Labelled photos from "data", an image-classification folder in Souvik9205/marigold_detect. The possible labels are: Alternaria, healthy, pest.

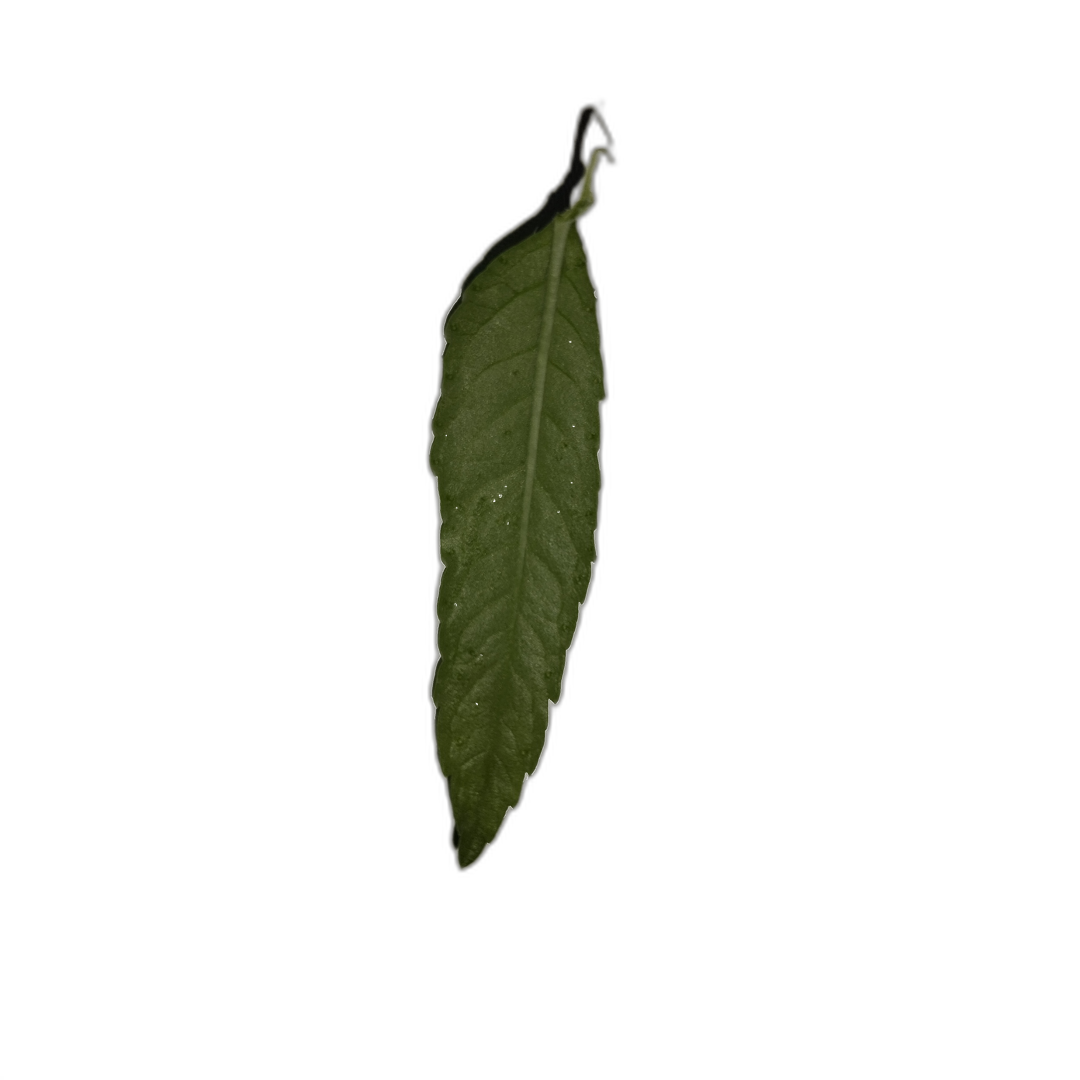
Label: healthy

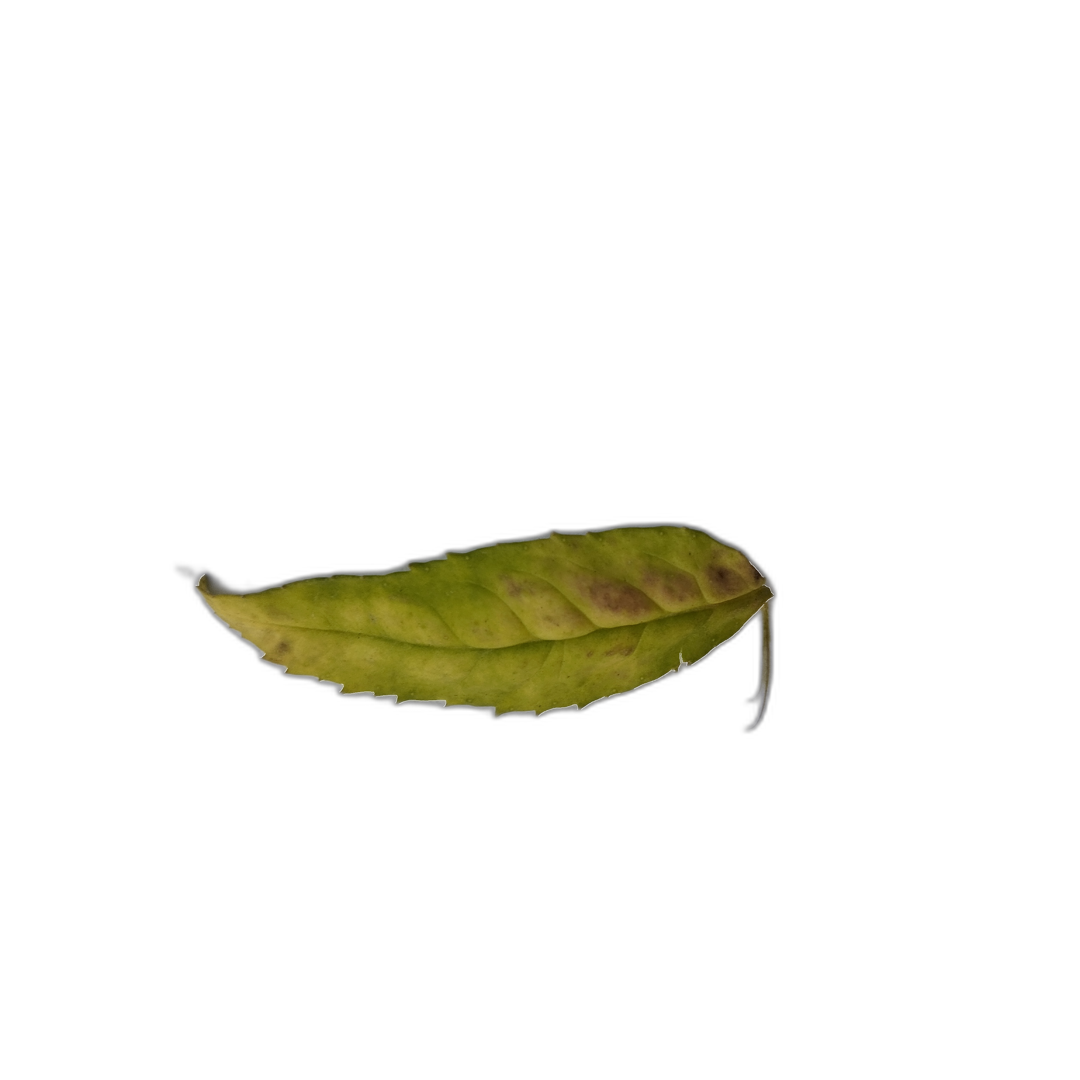
Label: Alternaria

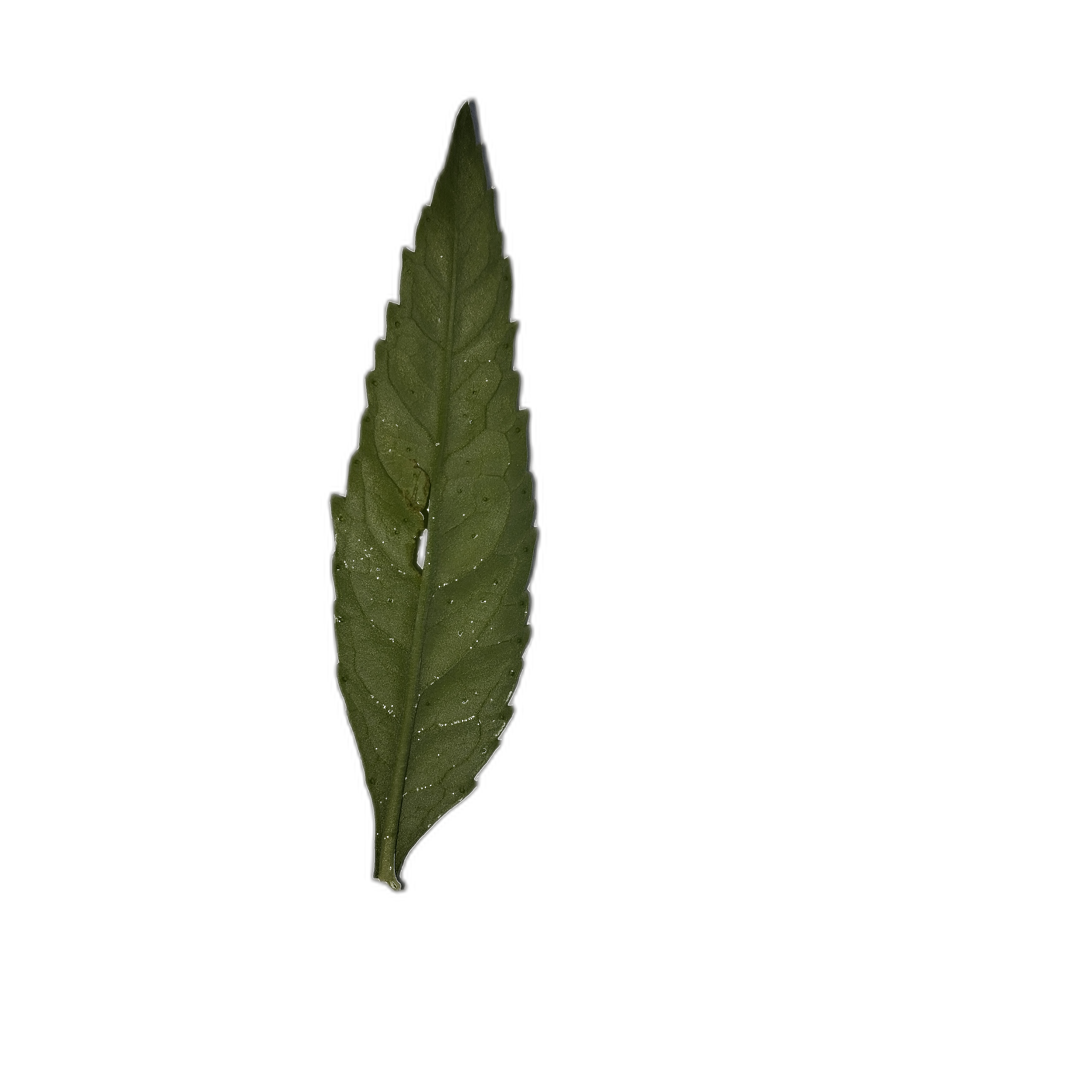
Label: healthy

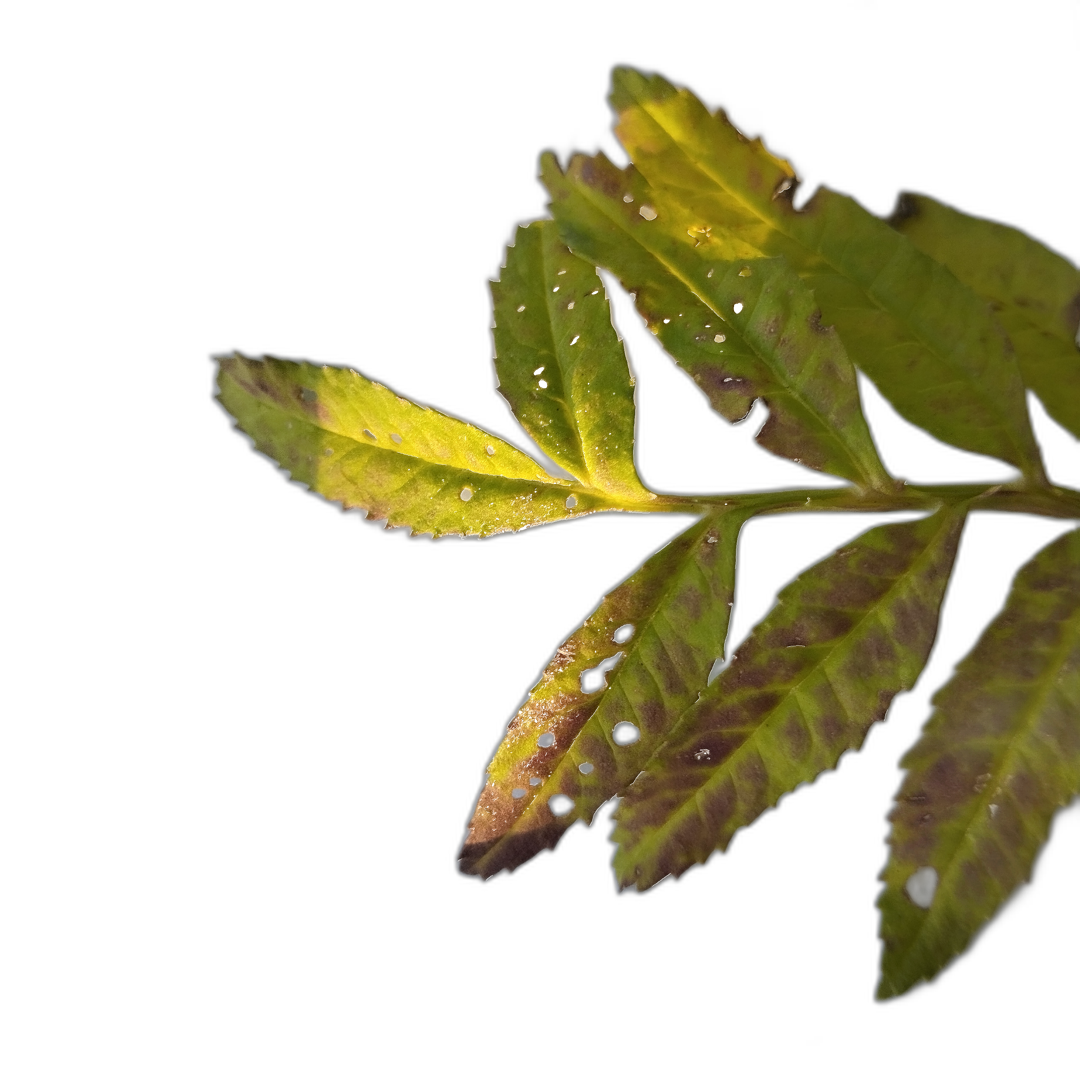
Label: pest

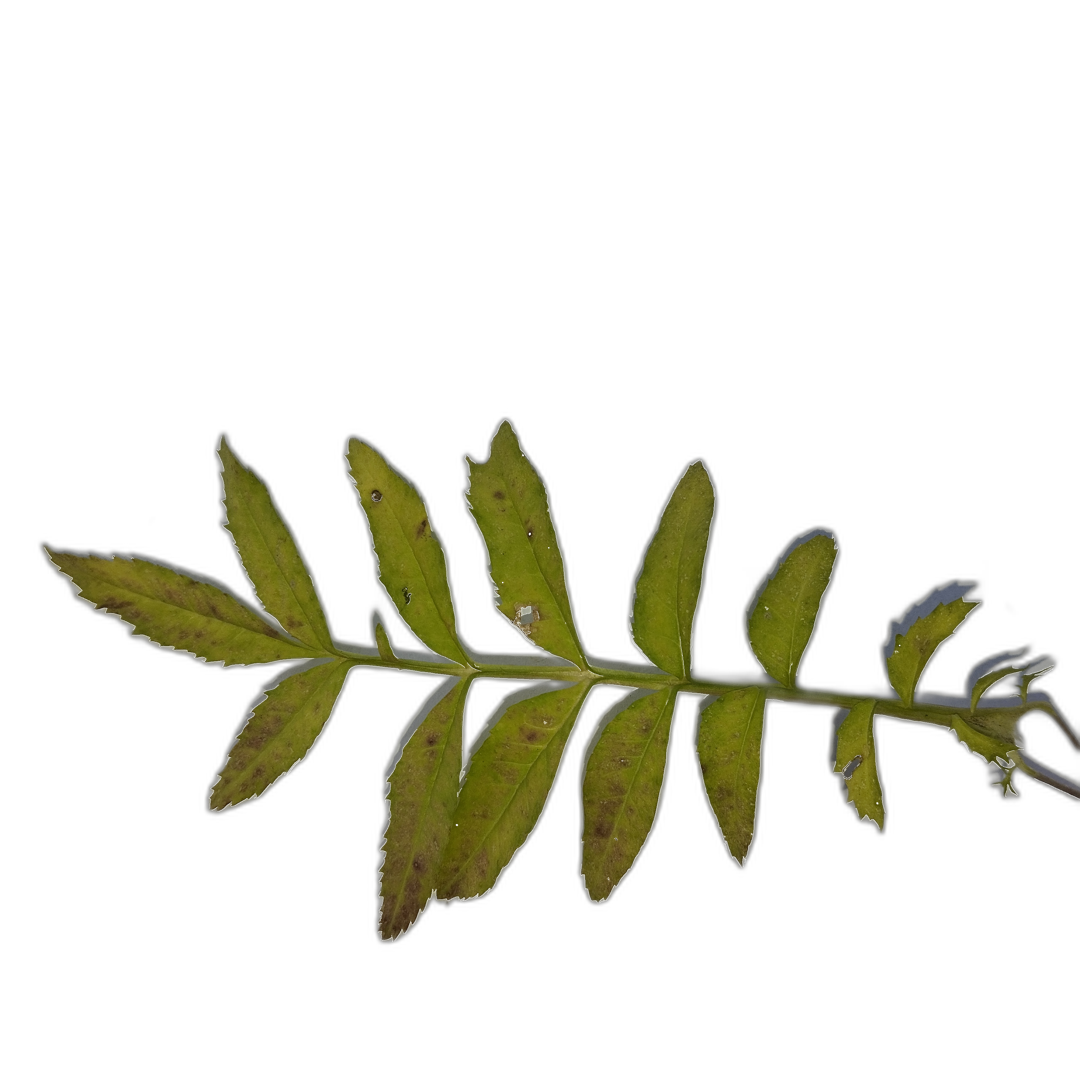
Label: Alternaria

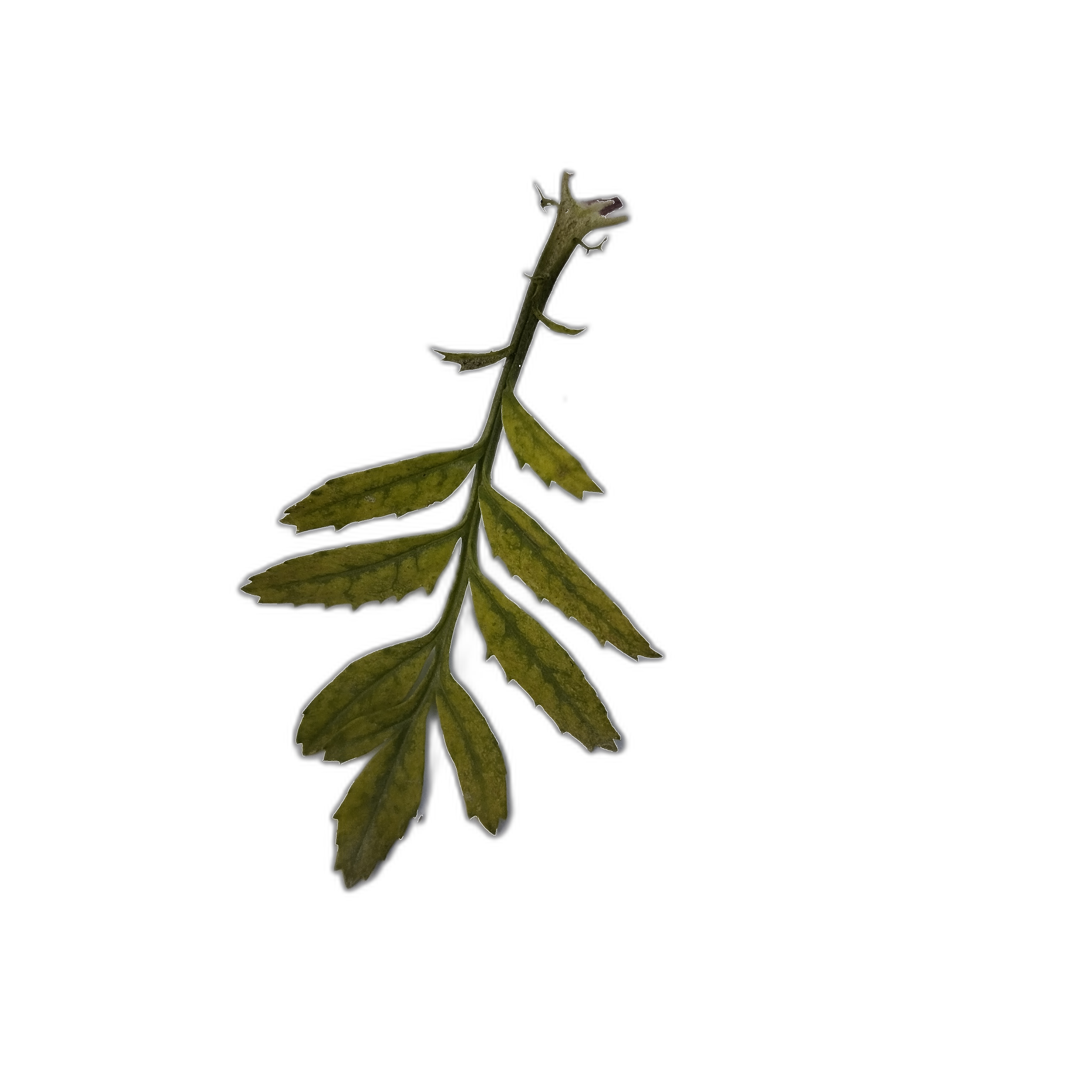
Label: Alternaria
